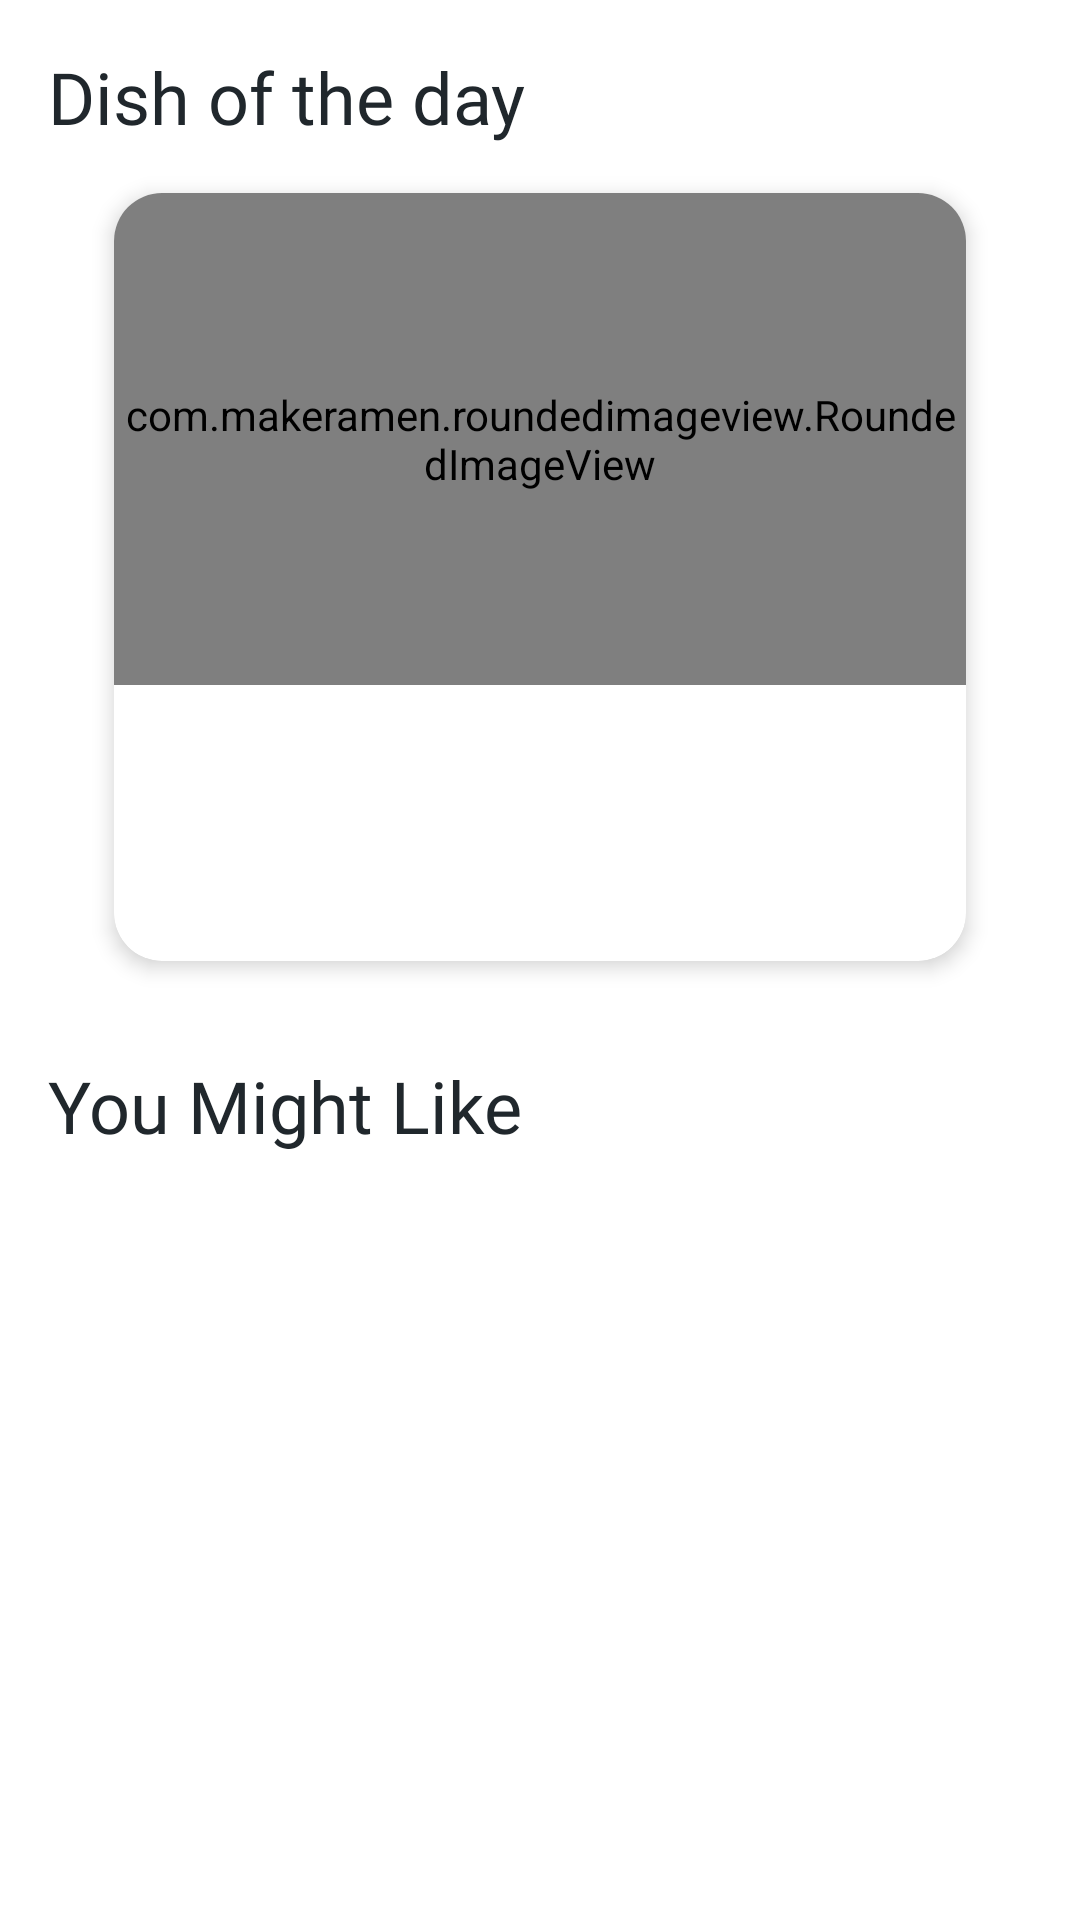

Here is an Android app screen rendered from its layout file. Give the layout XML and the strings, colors and styles it references.
<!-- AndroidManifest.xml: application theme Theme.OnTheTable -->
<!-- res/layout/fragment_home.xml -->
<?xml version="1.0" encoding="utf-8"?>
<androidx.core.widget.NestedScrollView xmlns:android="http://schemas.android.com/apk/res/android"
    xmlns:app="http://schemas.android.com/apk/res-auto"
    xmlns:tools="http://schemas.android.com/tools"
    android:layout_height="match_parent"
    android:layout_width="match_parent">

    <androidx.constraintlayout.widget.ConstraintLayout
        android:layout_width="match_parent"
        android:layout_height="match_parent"
        android:orientation="horizontal"
        tools:context=".ui.home.view.HomeFragment">

        <TextView
            android:id="@+id/textView"
            style="@style/header_one"
            android:layout_width="wrap_content"
            android:layout_height="wrap_content"
            android:text="@string/dish_of_the_day"
            android:fontFamily="@font/barlowbold"
            app:layout_constraintStart_toStartOf="@+id/leftGuideline"
            app:layout_constraintTop_toTopOf="@+id/topGuideline" />

        <androidx.cardview.widget.CardView
            android:id="@+id/cardViewRandomMeal"
            android:layout_width="284dp"
            android:layout_height="256dp"
            android:layout_marginHorizontal="32dp"
            android:layout_marginVertical="16dp"
            app:cardElevation="4dp"
            app:cardMaxElevation="6dp"
            app:cardCornerRadius="16dp"
            android:fontFamily="@font/barlow"
            app:layout_constraintBottom_toTopOf="@id/barrier3"
            app:layout_constraintEnd_toStartOf="@+id/guideline3"
            app:layout_constraintStart_toStartOf="@+id/leftGuideline"
            app:layout_constraintTop_toBottomOf="@+id/textView">


            <androidx.constraintlayout.widget.ConstraintLayout
                android:layout_width="wrap_content"
                android:layout_height="match_parent">

                <com.makeramen.roundedimageview.RoundedImageView
                    android:id="@+id/imageViewDishOfTheDay"
                    android:layout_width="284dp"
                    android:layout_height="164dp"
                    android:scaleType="fitXY"
                    android:src="@drawable/breakfast"
                    app:layout_constraintEnd_toEndOf="parent"
                    app:layout_constraintStart_toStartOf="parent"
                    app:layout_constraintTop_toTopOf="parent"
                    app:riv_corner_radius_top_left="16dp"
                    app:riv_corner_radius_top_right="16dp" />

                <TextView
                    android:id="@+id/txtViewMealNameDishOfTheDay"
                    style="@style/header_three"
                    android:layout_width="0dp"
                    android:layout_height="wrap_content"
                    android:layout_marginStart="16dp"
                    android:layout_marginTop="16dp"
                    android:layout_marginEnd="16dp"
                    android:textAlignment="center"
                    app:layout_constraintEnd_toEndOf="parent"
                    app:layout_constraintHorizontal_bias="0.0"
                    app:layout_constraintStart_toStartOf="parent"
                    app:layout_constraintTop_toBottomOf="@+id/imageViewDishOfTheDay"
                    tools:text="Traditional French omelette" />

                <TextView
                    android:id="@+id/textViewCountryDishOfTheDay"
                    style="@style/header_three"
                    android:layout_width="0dp"
                    android:layout_height="wrap_content"
                    android:layout_marginTop="16dp"
                    android:textAlignment="center"
                    app:layout_constraintEnd_toEndOf="parent"
                    app:layout_constraintHorizontal_chainStyle="spread_inside"
                    app:layout_constraintStart_toStartOf="@+id/txtViewMealNameDishOfTheDay"
                    app:layout_constraintTop_toBottomOf="@+id/txtViewMealNameDishOfTheDay"
                    tools:text="French" />

            </androidx.constraintlayout.widget.ConstraintLayout>
        </androidx.cardview.widget.CardView>

        <androidx.constraintlayout.widget.Guideline
            android:id="@+id/topGuideline"
            android:layout_width="wrap_content"
            android:layout_height="wrap_content"
            android:orientation="horizontal"
            app:layout_constraintGuide_begin="16dp" />

        <androidx.constraintlayout.widget.Guideline
            android:id="@+id/leftGuideline"
            android:layout_width="wrap_content"
            android:layout_height="wrap_content"
            android:orientation="vertical"
            app:layout_constraintGuide_begin="16dp" />

        <androidx.constraintlayout.widget.Guideline
            android:id="@+id/guideline3"
            android:layout_width="wrap_content"
            android:layout_height="wrap_content"
            android:orientation="vertical"
            app:layout_constraintGuide_end="16dp" />

        <TextView
            android:id="@+id/textView4"
            style="@style/header_one"
            android:layout_width="wrap_content"
            android:layout_height="wrap_content"
            android:layout_marginTop="16dp"
            android:text="@string/you_might_like"
            android:fontFamily="@font/barlowbold"
            app:layout_constraintStart_toStartOf="@+id/leftGuideline"
            app:layout_constraintTop_toBottomOf="@id/barrier3" />

        <androidx.recyclerview.widget.RecyclerView
            android:id="@+id/recycelrViewYouMightLikeHome"
            android:layout_width="0dp"
            android:layout_height="wrap_content"
            android:layout_marginStart="8dp"
            android:layout_marginEnd="8dp"
            app:layout_constraintEnd_toEndOf="parent"
            app:layout_constraintHorizontal_bias="0.0"
            app:layout_constraintStart_toStartOf="parent"
            app:layout_constraintTop_toBottomOf="@+id/textView4"
            tools:itemCount="10"
            tools:layoutManager="androidx.recyclerview.widget.GridLayoutManager"
            tools:listitem="@layout/item_main_meal"
            tools:spanCount="2" />

        <androidx.constraintlayout.widget.Barrier
            android:id="@+id/barrier3"
            android:layout_width="wrap_content"
            android:layout_height="wrap_content"
            app:barrierDirection="bottom"
            app:constraint_referenced_ids="cardViewRandomMeal,textView"
            tools:layout_editor_absoluteY="341dp" />


    </androidx.constraintlayout.widget.ConstraintLayout>


</androidx.core.widget.NestedScrollView>
<!-- res/layout/item_main_meal.xml (included above) -->
<?xml version="1.0" encoding="utf-8"?>
<androidx.cardview.widget.CardView xmlns:android="http://schemas.android.com/apk/res/android"
    xmlns:app="http://schemas.android.com/apk/res-auto"
    xmlns:tools="http://schemas.android.com/tools"
    android:id="@+id/cardView_item_main"
    android:layout_width="match_parent"
    android:layout_height="wrap_content"
    app:cardElevation="4dp"
    app:cardMaxElevation="6dp"
    app:cardUseCompatPadding="true"
    app:cardCornerRadius="16dp">


    <androidx.constraintlayout.widget.ConstraintLayout
        android:layout_width="match_parent"
        android:layout_height="wrap_content">

        <com.makeramen.roundedimageview.RoundedImageView
            android:id="@+id/imageView_item_main"
            android:layout_width="match_parent"
            android:layout_height="164dp"
            android:scaleType="fitXY"
            android:src="@drawable/breakfast"
            app:layout_constraintEnd_toEndOf="parent"
            app:layout_constraintStart_toStartOf="parent"
            app:layout_constraintTop_toTopOf="parent"
            app:riv_corner_radius_top_left="16dp"
            app:riv_corner_radius_top_right="16dip" />

        <TextView
            android:id="@+id/textView_meal_title_item_main"
            style="@style/header_three"
            android:layout_width="0dp"
            android:layout_height="wrap_content"
            android:layout_marginHorizontal="8dp"
            android:layout_marginVertical="12dp"
            android:layout_marginStart="32dp"
            android:layout_marginEnd="32dp"
            android:gravity="center"
            android:textSize="12sp"

            app:layout_constraintEnd_toEndOf="parent"
            app:layout_constraintBottom_toBottomOf="parent"
            app:layout_constraintHorizontal_chainStyle="spread_inside"
            app:layout_constraintStart_toStartOf="parent"
            app:layout_constraintTop_toBottomOf="@+id/imageView_item_main"
            tools:text="Traditional French omelette" />

    </androidx.constraintlayout.widget.ConstraintLayout>
</androidx.cardview.widget.CardView>
<!-- resources referenced by this layout -->
<resources>
  <string name="dish_of_the_day">Dish of the day</string>
  <string name="you_might_like">You Might Like</string>
  <style name="header_one">
          <item name="android:textColor">@color/outline_color</item>
          <item name="android:textSize">24sp</item>
          <item name="android:fontFamily">@font/barlowbold</item>
      </style>
  <style name="header_three">
          <item name="android:textColor">@color/outline_color</item>
          <item name="android:fontFamily">@font/barlowbold</item>
      </style>
  <style name="Theme.OnTheTable" parent="Theme.MaterialComponents.DayNight.NoActionBar">
          
          <item name="colorPrimary">@color/cadmium_orange</item>
          <item name="colorPrimaryVariant">@color/calamansi</item>
          <item name="colorOnPrimary">@color/neutral</item>
          
          <item name="colorSecondary">@color/teal_200</item>
          <item name="colorSecondaryVariant">@color/teal_700</item>
          <item name="colorOnSecondary">@color/neutral</item>
          
  
          <item name="android:statusBarColor">@color/cadmium_orange</item>
  
  
          
  
      </style>
  <color name="outline_color">#20272C</color>
  <color name="cadmium_orange">#F28832</color>
  <color name="calamansi">#FFFBAC</color>
  <color name="neutral">#EDEFF4</color>
  <color name="teal_200">#FF03DAC5</color>
  <color name="teal_700">#FF018786</color>
</resources>
